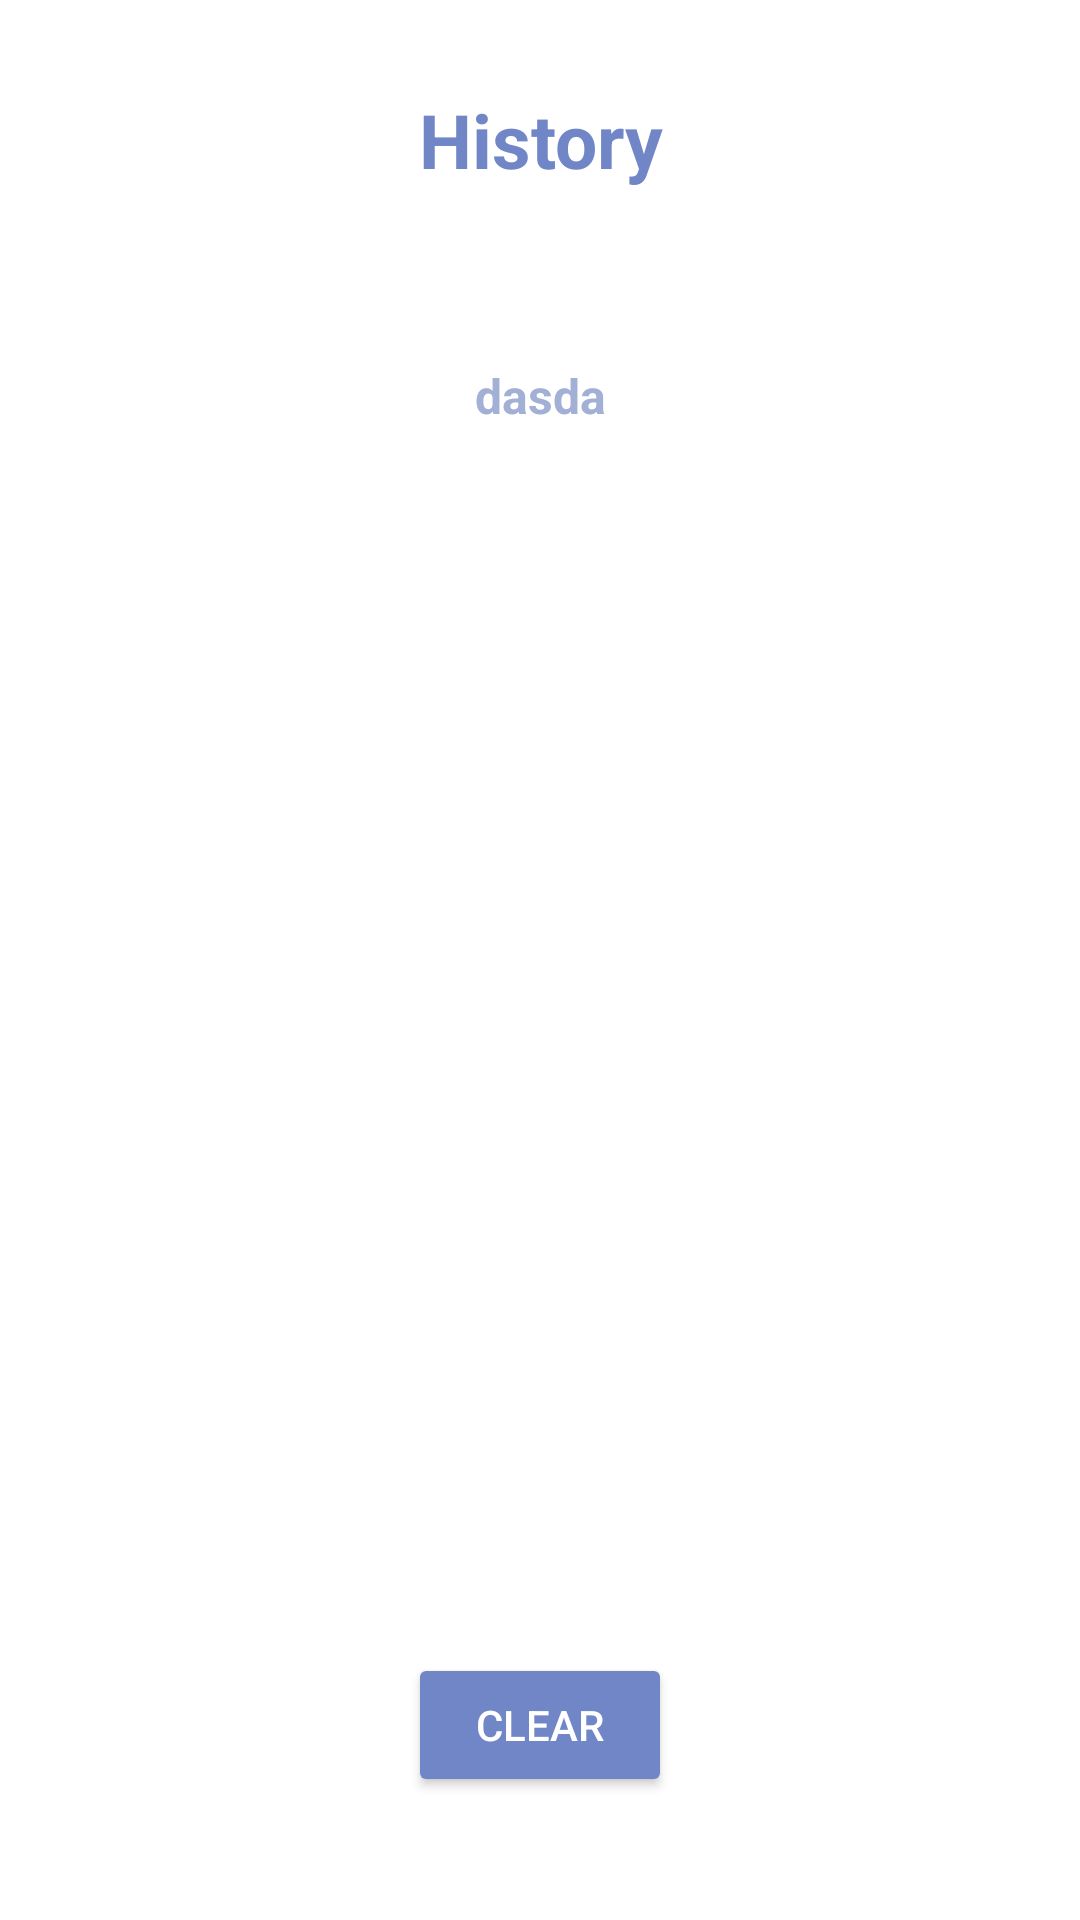

Here is an Android app screen rendered from its layout file. Give the layout XML and the strings, colors and styles it references.
<!-- AndroidManifest.xml: application theme AppTheme -->
<!-- res/layout/activity_history.xml -->
<?xml version="1.0" encoding="utf-8"?>
<android.support.constraint.ConstraintLayout xmlns:android="http://schemas.android.com/apk/res/android"
    xmlns:app="http://schemas.android.com/apk/res-auto"
    xmlns:tools="http://schemas.android.com/tools"
    android:layout_width="match_parent"
    android:layout_height="match_parent"
    tools:context="com.example.dimitris.falldetector.ui.HistoryActivity">

    <TextView
        android:id="@+id/history_title"
        android:paddingTop="50dp"
        android:paddingBottom="50dp"
        android:layout_width="wrap_content"
        android:layout_height="wrap_content"
        android:text="History"
        android:fontFamily="sans-serif"
        android:textSize="25dp"
        android:textStyle="bold"
        android:textColor="@color/colorPrimary"
        app:layout_constraintLeft_toLeftOf="parent"
        android:layout_marginLeft="8dp"
        android:layout_marginRight="8dp"
        android:layout_marginTop="-21dp"
        app:layout_constraintHorizontal_bias="0.501"
        app:layout_constraintRight_toRightOf="parent"
        app:layout_constraintTop_toTopOf="parent" />

    <TextView
        android:id="@+id/history_entries"
        android:layout_width="wrap_content"
        android:layout_height="wrap_content"
        android:text="dasda"
        android:fontFamily="sans-serif"
        android:textSize="16dp"
        android:textStyle="bold"
        android:textColor="@color/colorSecondary"
        android:layout_marginTop="8dp"
        app:layout_constraintTop_toBottomOf="@+id/history_title"
        android:layout_marginRight="8dp"
        android:layout_marginLeft="8dp"
        app:layout_constraintLeft_toLeftOf="parent"
        app:layout_constraintHorizontal_bias="0.501"
        android:layout_marginBottom="8dp"
        app:layout_constraintBottom_toTopOf="@+id/history_btn_clear"
        app:layout_constraintRight_toRightOf="parent"
        app:layout_constraintVertical_bias="0.0" />

    <Button
        android:theme="@style/AppTheme.Gray"
        android:id="@+id/history_btn_clear"
        android:layout_width="wrap_content"
        android:layout_height="wrap_content"
        android:text="@string/start_clear"
        android:textColor="@color/white"
        app:layout_constraintBottom_toBottomOf="parent"
        android:layout_marginBottom="41dp"
        android:layout_marginLeft="8dp"
        app:layout_constraintLeft_toLeftOf="parent"
        android:layout_marginRight="8dp"
        app:layout_constraintRight_toRightOf="parent" />

</android.support.constraint.ConstraintLayout>
<!-- resources referenced by this layout -->
<resources>
  <color name="colorPrimary">#7186c7</color>
  <color name="colorSecondary">#A3B0D5</color>
  <color name="white">#ffffff</color>
  <string name="start_clear">Clear</string>
  <style name="AppTheme.Gray" parent="Theme.AppCompat.Light.DarkActionBar">
          
          <item name="colorButtonNormal">@color/colorPrimary</item>
      </style>
  <style name="AppTheme" parent="Theme.AppCompat.Light.DarkActionBar">
          
          <item name="colorPrimary">@color/colorPrimary</item>
          <item name="colorPrimaryDark">@color/colorPrimary2</item>
          <item name="colorAccent">@color/colorSecondary</item>
          <item name="android:textColorPrimary">@color/colorPrimary</item>
          <item name="android:windowBackground">@color/white</item>
          <item name="android:colorBackground">@color/white</item>
      </style>
  <color name="colorPrimary2">#7F91CC</color>
</resources>
